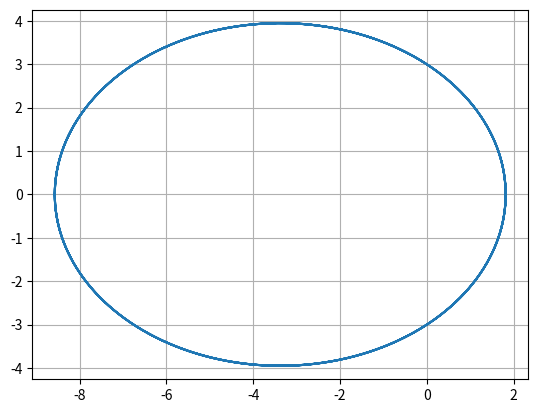

Write the Python code that produced this figure.
import matplotlib.pyplot as plt
import numpy as np


def ellips(e = 0.65, p = 3):
    fi = np.arange(0, np.pi * 8, 0.001)

    r = p / (1 + e * np.cos(fi))

    x = r * np.cos(fi)
    y = r * np.sin(fi)
    plt.plot(x, y)
    plt.grid()
    plt.axis('equal')
    plt.savefig('pic_1.png')


ellips()
